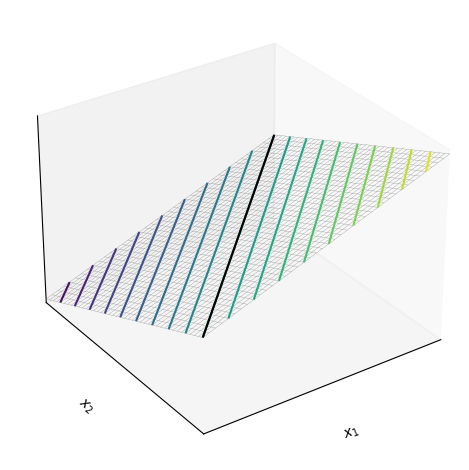
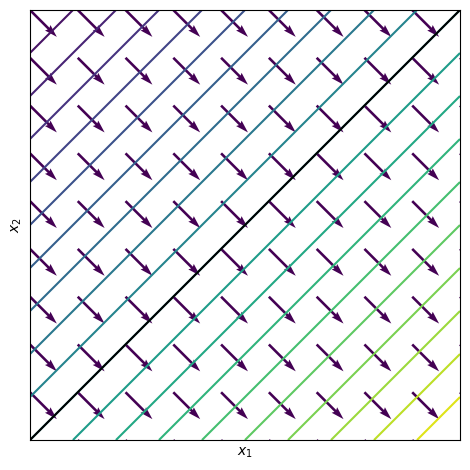

Write the Python code that produced these figures, in order.





# Bk4_Ch19_01.py
import sympy
import numpy as np
import matplotlib.pyplot as plt

#define symbolic vars, function
x1,x2 = sympy.symbols('x1 x2')
# f_x = 3*x1**2-5*x2**2
f_x = x1 - x2

#take the gradient symbolically
grad_f = [sympy.diff(f_x, var) for var in (x1, x2)]

f_x_fcn = sympy.lambdify([x1, x2], f_x)

#turn into a bivariate lambda for numpy
grad_fcn = sympy.lambdify([x1, x2], grad_f)

xx1, xx2 = np.meshgrid(np.linspace(-4, 4, 41), np.linspace(-4, 4, 41))

# coarse mesh
xx1_, xx2_ = np.meshgrid(np.linspace(-4, 4, 10), np.linspace(-4, 4, 10))
V = grad_fcn(xx1_,xx2_)
V_z = np.ones_like(V[1])

ff_x = f_x_fcn(xx1, xx2)
# ff_x_ = f_x_fcn(xx1_,xx2_)

color_array = np.sqrt(V[0]**2 + V[1]**2)
l_3D_vectors = np.sqrt(V[0]**2 + V[1]**2 + V_z**2)

# 3D
ax = plt.figure().add_subplot(projection='3d')
ax.plot_wireframe(xx1, xx2, ff_x, rstride=1,  cstride=1, color = [0.5,0.5,0.5], linewidth = 0.2)
ax.contour3D(xx1, xx2, ff_x,20)
ax.contour3D(xx1, xx2, ff_x, levels = 0, colors = 'k')

# plt.quiver (xx1_, xx2_, ff_x_, V[0], V[1], V_z,length = .5)
ax.xaxis.set_ticks([])
ax.yaxis.set_ticks([])
ax.zaxis.set_ticks([])
ax.set_xlim(-4,4)
ax.set_ylim(-4,4)
ax.view_init(30, -125)
ax.set_xlabel(r'$x_1$')
ax.set_ylabel(r'$x_2$')
ax.set_zlabel(r'$f(x_1,x_2)$')
plt.tight_layout()
plt.show()

# 2D
fig, ax = plt.subplots()
ax.quiver (xx1_, xx2_, V[0], V[1], color_array, angles = 'xy', scale_units = 'xy', scale = 2, edgecolor = 'none', facecolor = 'b')

ax.contour(xx1, xx2, ff_x,20)
ax.contour(xx1, xx2, ff_x, levels = 0, colors = 'k')
# ax.show()
ax.set_aspect('equal')
ax.xaxis.set_ticks([])
ax.yaxis.set_ticks([])
ax.set_xlabel(r'$x_1$')
ax.set_ylabel(r'$x_2$')
plt.tight_layout()
plt.show()
